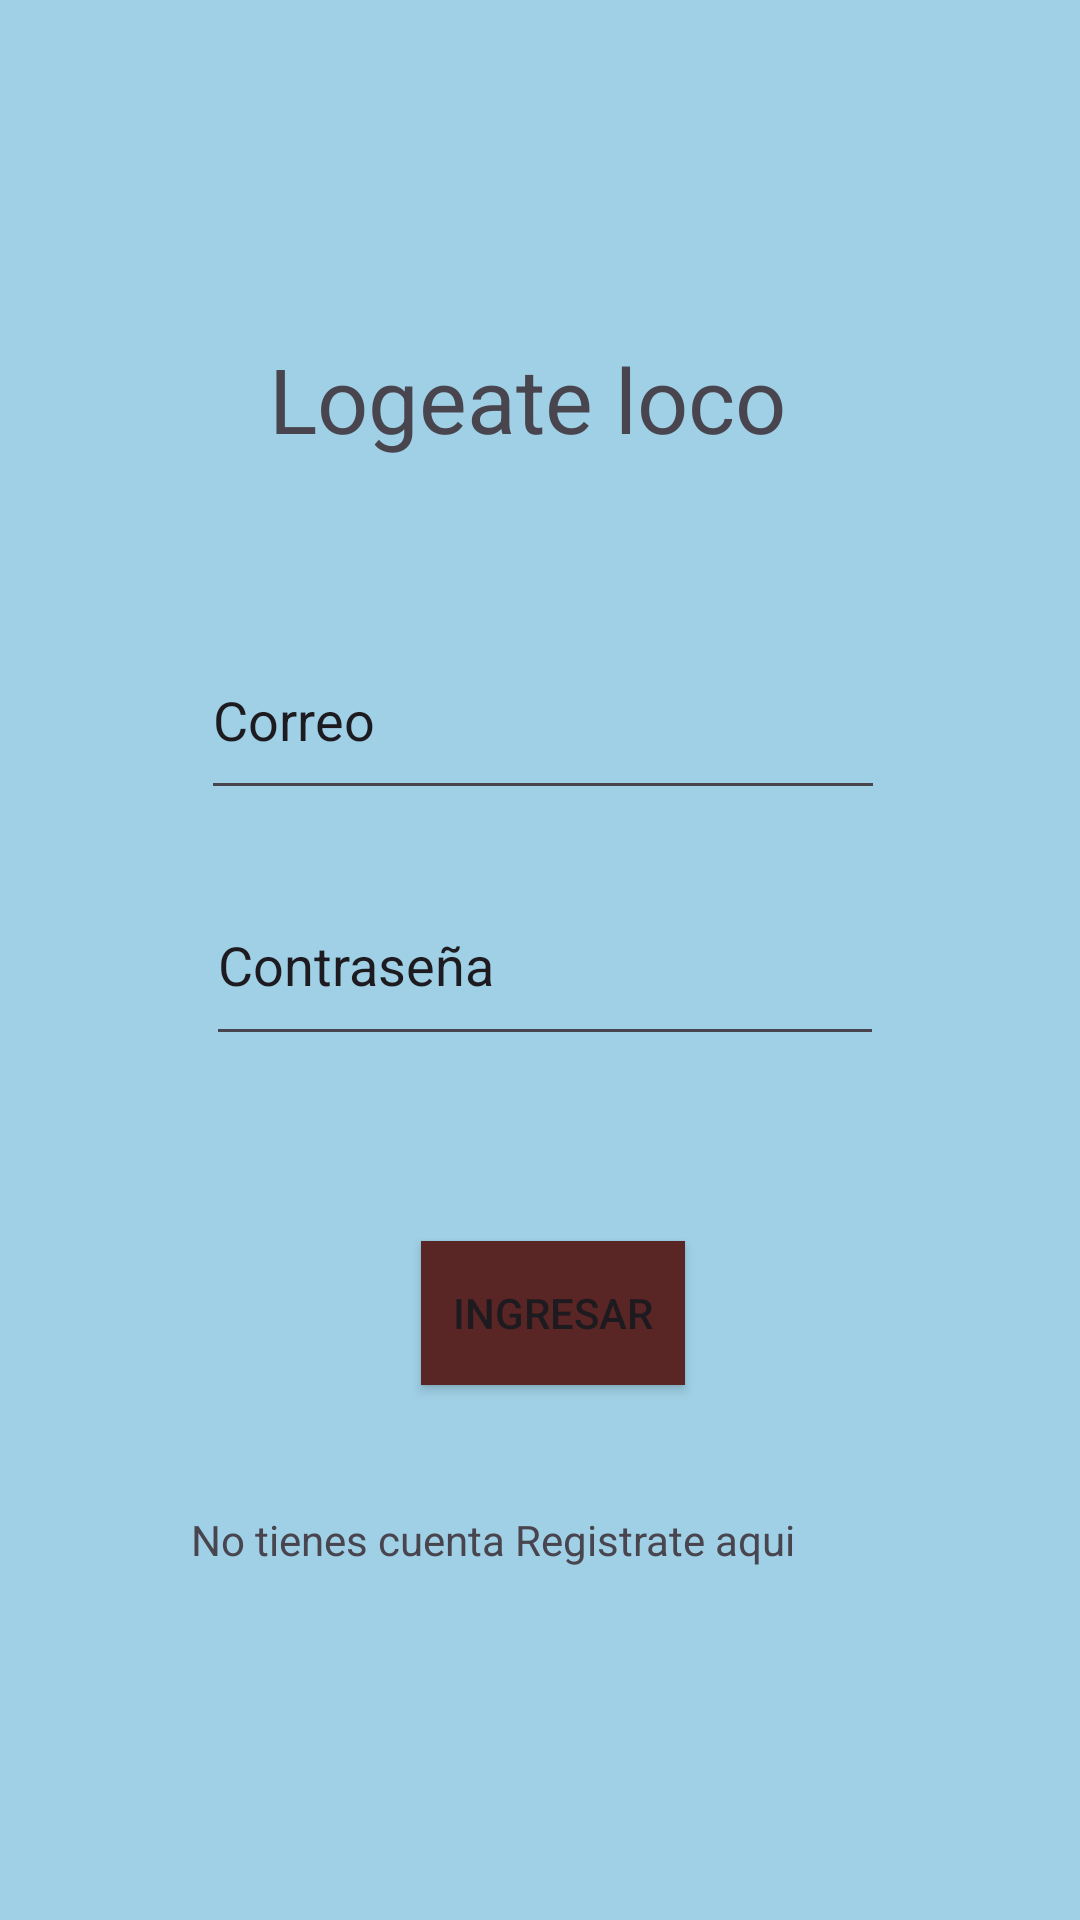

Produce the Android XML layout that renders to this screen, including the resource entries it uses.
<!-- AndroidManifest.xml: application theme Theme.DiegoRodriguezCRUDApp -->
<!-- res/layout/activity_login.xml -->
<?xml version="1.0" encoding="utf-8"?>
<androidx.constraintlayout.widget.ConstraintLayout xmlns:android="http://schemas.android.com/apk/res/android"
    xmlns:app="http://schemas.android.com/apk/res-auto"
    xmlns:tools="http://schemas.android.com/tools"
    android:id="@+id/main"
    android:layout_width="match_parent"
    android:layout_height="match_parent"
    android:background="#9FD0E6"
    tools:context=".Activity_login">

    <EditText
        android:id="@+id/txtEmail"
        android:layout_width="228dp"
        android:layout_height="63dp"
        android:ems="10"
        android:inputType="text"
        android:text="Correo"
        app:layout_constraintBottom_toBottomOf="parent"
        app:layout_constraintEnd_toEndOf="parent"
        app:layout_constraintHorizontal_bias="0.508"
        app:layout_constraintStart_toStartOf="parent"
        app:layout_constraintTop_toTopOf="parent"
        app:layout_constraintVertical_bias="0.359" />

    <EditText
        android:id="@+id/txtPassworld"
        android:layout_width="226dp"
        android:layout_height="64dp"
        android:ems="10"
        android:inputType="text"
        android:text="Contraseña"
        app:layout_constraintBottom_toBottomOf="parent"
        app:layout_constraintEnd_toEndOf="parent"
        app:layout_constraintHorizontal_bias="0.513"
        app:layout_constraintStart_toStartOf="parent"
        app:layout_constraintTop_toTopOf="parent" />

    <TextView
        android:id="@+id/textView2"
        android:layout_width="wrap_content"
        android:layout_height="wrap_content"
        android:text="Logeate loco"
        android:textSize="30sp"
        app:layout_constraintBottom_toBottomOf="parent"
        app:layout_constraintEnd_toEndOf="parent"
        app:layout_constraintHorizontal_bias="0.478"
        app:layout_constraintStart_toStartOf="parent"
        app:layout_constraintTop_toTopOf="parent"
        app:layout_constraintVertical_bias="0.188" />

    <Button
        android:id="@+id/btnIngresar"
        android:layout_width="wrap_content"
        android:layout_height="wrap_content"
        android:background="#B55757"
        android:backgroundTint="#5A2525"
        android:text="Ingresar"
        app:layout_constraintBottom_toBottomOf="parent"
        app:layout_constraintEnd_toEndOf="parent"
        app:layout_constraintHorizontal_bias="0.516"
        app:layout_constraintStart_toStartOf="parent"
        app:layout_constraintTop_toTopOf="parent"
        app:layout_constraintVertical_bias="0.699" />

    <TextView
        android:id="@+id/lbAbrirRegister"
        android:layout_width="wrap_content"
        android:layout_height="wrap_content"
        android:text="No tienes cuenta Registrate aqui"
        app:layout_constraintBottom_toBottomOf="parent"
        app:layout_constraintEnd_toEndOf="parent"
        app:layout_constraintHorizontal_bias="0.403"
        app:layout_constraintStart_toStartOf="parent"
        app:layout_constraintTop_toTopOf="parent"
        app:layout_constraintVertical_bias="0.811" />

</androidx.constraintlayout.widget.ConstraintLayout>
<!-- resources referenced by this layout -->
<resources>
  <style name="Theme.DiegoRodriguezCRUDApp" parent="Base.Theme.DiegoRodriguezCRUDApp" />
  <style name="Base.Theme.DiegoRodriguezCRUDApp" parent="Theme.Material3.DayNight.NoActionBar">
          
          
      </style>
</resources>
